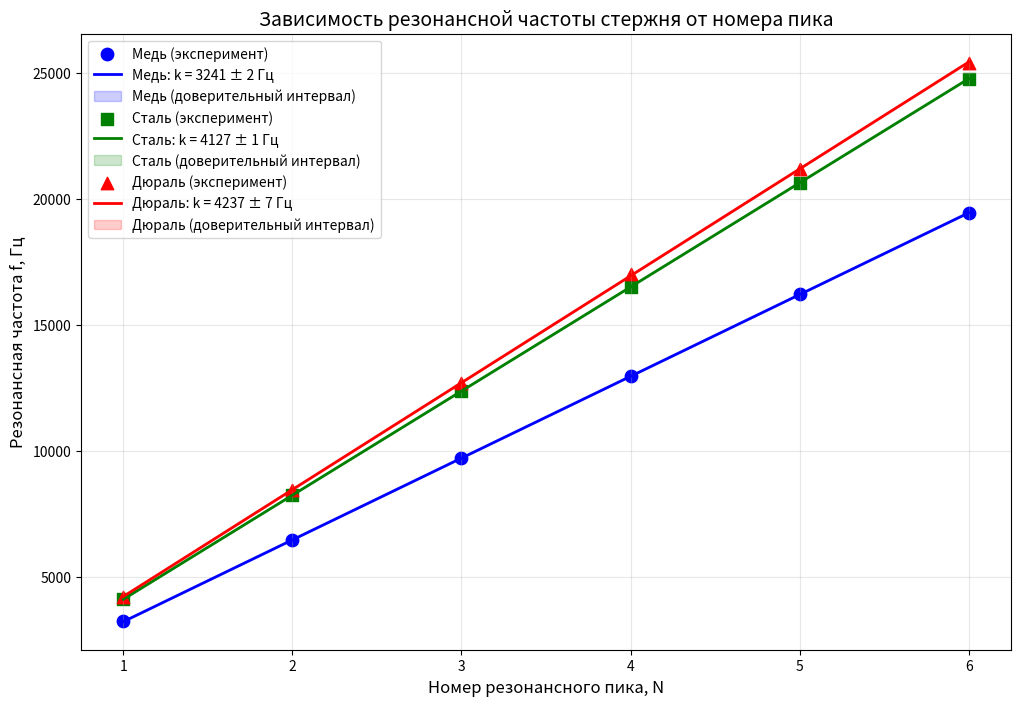

The matplotlib source for this figure: (Note: this script raises an exception after producing the figure.)
import numpy as np
import matplotlib.pyplot as plt
from scipy import stats

# Данные
x = [1, 2, 3, 4, 5, 6]
y1 = [3248, 6488, 9735, 12993, 16213, 19450]
y2 = [4125, 8247, 12381, 16500, 20633, 24758]
y3 = [4235, 8456, 12700, 17000, 21180, 25400]

# Создаем линии аппроксимации для каждого набора
x_fit = np.linspace(min(x), max(x), 100)

plt.figure(figsize=(12, 8))

# Для каждого набора данных
materials = ['Медь', 'Сталь', 'Дюраль']
colors = ['blue', 'green', 'red']
markers = ['o', 's', '^']

print("РЕЗУЛЬТАТЫ ЛИНЕЙНОЙ АППРОКСИМАЦИИ:")
print("="*50)

for i, (y, material, color, marker) in enumerate(zip(
    [y1, y2, y3], materials, colors, markers
)):
    # Линейная регрессия с оценкой погрешностей
    slope, intercept, r_value, p_value, std_err = stats.linregress(x, y)
    
    # Альтернативный способ с ковариационной матрицей
    coefficients, covariance = np.polyfit(x, y, 1, cov=True)
    a = coefficients[0]
    a_error = np.sqrt(covariance[0, 0])
    
    y_fit = a * x_fit
    
    # Доверительный интервал для линии регрессии
    y_err = std_err * np.sqrt(1/len(x) + (x_fit - np.mean(x))**2 / np.sum((x - np.mean(x))**2))
    
    # Вывод статистической информации
    print(f"{material}:")
    print(f"  Угловой коэффициент k = {a:.2f} ± {a_error:.2f} Гц")
    print(f"  Относительная погрешность: {a_error/a*100:.2f}%")
    print(f"  Коэффициент детерминации R² = {r_value**2:.6f}")
    print(f"  Стандартная ошибка: {std_err:.2f} Гц")
    print(f"  Свободный член: {intercept:.2f} Гц")
    print("-" * 30)
    
    # Построение графика
    plt.scatter(x, y, color=color, marker=marker, s=80, label=f'{material} (эксперимент)')
    plt.plot(x_fit, y_fit, color=color, linewidth=2, 
             label=f'{material}: k = {a:.0f} ± {a_error:.0f} Гц')
    plt.fill_between(x_fit, y_fit - 2*y_err, y_fit + 2*y_err, 
                    color=color, alpha=0.2, label=f'{material} (доверительный интервал)')

plt.xlabel('Номер резонансного пика, N', fontsize=12)
plt.ylabel('Резонансная частота f, Гц', fontsize=12)
plt.legend(fontsize=10)
plt.grid(True, alpha=0.3)
plt.title('Зависимость резонансной частоты стержня от номера пика', fontsize=14)

# Добавляем информацию о погрешностях на график
plt.text(0.02, 0.98, f'Погрешности угловых коэффициентов:\n'
                     f'Медь: ±{a_error1:.0f} Гц ({a_error1/a1*100:.1f}%)\n'
                     f'Сталь: ±{a_error2:.0f} Гц ({a_error2/a2*100:.1f}%)\n'
                     f'Дюраль: ±{a_error3:.0f} Гц ({a_error3/a3*100:.1f}%)',
         transform=plt.gca().transAxes, verticalalignment='top',
         bbox=dict(boxstyle='round', facecolor='wheat', alpha=0.8),
         fontsize=9)

plt.tight_layout()
plt.show()

# Дополнительный анализ
print("\nДОПОЛНИТЕЛЬНЫЙ АНАЛИЗ:")
print("="*50)

# Сохраняем результаты для каждого материала
results = []
for i, (y, material) in enumerate(zip([y1, y2, y3], materials)):
    coefficients, covariance = np.polyfit(x, y, 1, cov=True)
    a = coefficients[0]
    a_error = np.sqrt(covariance[0, 0])
    results.append((material, a, a_error))

# Сравнение угловых коэффициентов
print("Сравнение скоростей звука (по угловым коэффициентам):")
for material, a, a_error in results:
    # Скорость звука u = 2L * (df/dN), где df/dN = a
    # Для L = 0.4 м (примерно)
    L = 0.4  # м
    u = 2 * L * a / 1000  # переводим в м/с
    u_error = 2 * L * a_error / 1000
    print(f"{material}: u = {u:.0f} ± {u_error:.0f} м/с")

print(f"\nКачество линейной аппроксимации (R²):")
for i, (y, material) in enumerate(zip([y1, y2, y3], materials)):
    slope, intercept, r_value, p_value, std_err = stats.linregress(x, y)
    print(f"{material}: R² = {r_value**2:.6f}")